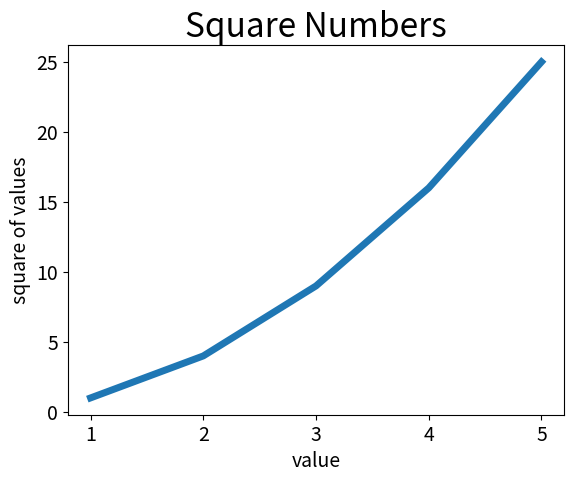

The matplotlib source for this figure:
import matplotlib.pyplot as plt
input_values = [1, 2, 3, 4, 5]
squares = [1, 4, 9, 16, 25]
plt.plot(input_values, squares, linewidth = 5)
plt.title("Square Numbers", fontsize = 24)
plt.xlabel("value", fontsize = 14)
plt.ylabel("square of values", fontsize = 14)
plt.tick_params(axis = 'both' , labelsize = 14)
plt.show()
